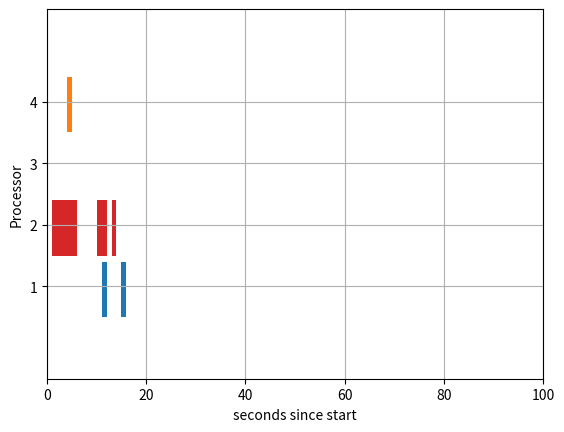
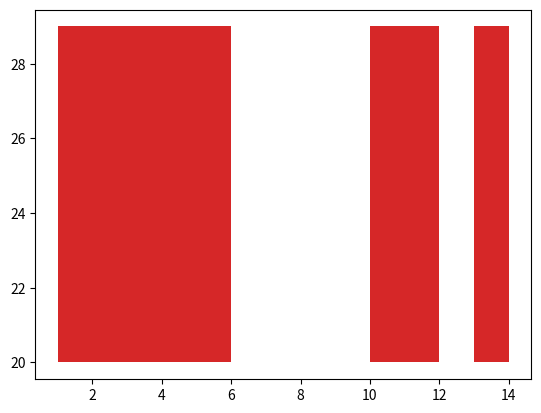

Write Python code to recreate these figures, in order.
# How to Draw Chart Example

# Importing the matplotlb.pyplot
import matplotlib.pyplot as plt
  
# Declaring a figure "gnt"
fig, gnt = plt.subplots()
  
# Setting Y-axis limits
gnt.set_ylim(0, 60)
  
# Setting X-axis limits
gnt.set_xlim(0, 100)
  
# Setting labels for x-axis and y-axis
gnt.set_xlabel('seconds since start')
gnt.set_ylabel('Processor')
  
# Setting ticks on y-axis
gnt.set_yticks([15, 25, 35, 45])
# Labelling tickes of y-axis
gnt.set_yticklabels(['1', '2', '3', '4'])
  
# Setting graph attribute
gnt.grid(True)
  
# Declaring a bar in schedule
gnt.broken_barh([(4, 1)], (40, 9), facecolors =('tab:orange'))
# gnt.broken_barh([5, 5)], 
  
# Declaring multiple bars in at same level and same width
gnt.broken_barh([(11, 1), (15, 1)], (10, 9), facecolors ='tab:blue')
  
gnt.broken_barh([(1, 5), (10, 2), (13, 1)], (20, 9), facecolors =('tab:red'))

# plt.savefig("abcd.png")
fig, gnt = plt.subplots()
gnt.broken_barh([(1, 5), (10, 2), (13, 1)], (20, 9), facecolors =('tab:red'))
plt.show()